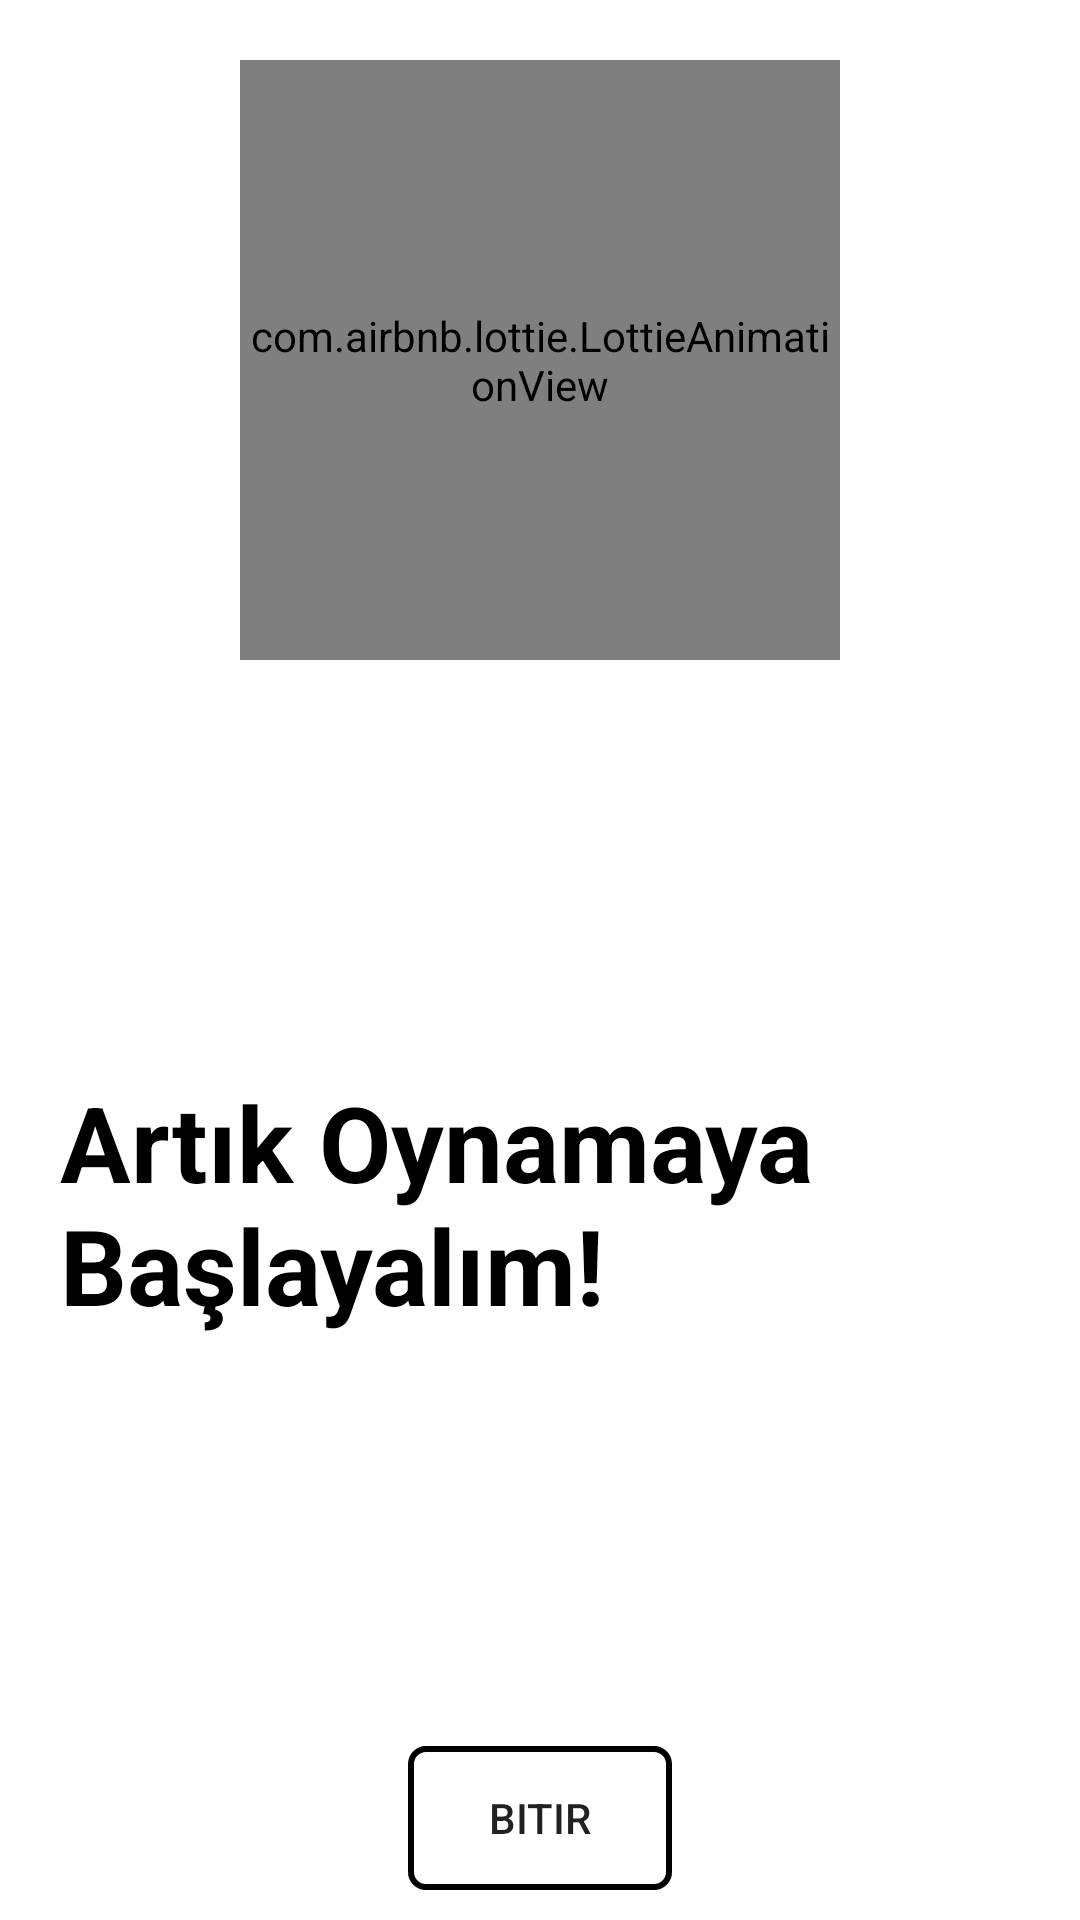

This screen was rendered from an Android layout file. Write that file and the resources it references.
<!-- AndroidManifest.xml: application theme Theme.OnlineTabu -->
<!-- res/layout/fragment_third_on_boarding.xml -->
<?xml version="1.0" encoding="utf-8"?>
<androidx.constraintlayout.widget.ConstraintLayout xmlns:android="http://schemas.android.com/apk/res/android"
    xmlns:tools="http://schemas.android.com/tools"
    android:layout_width="match_parent"
    android:layout_height="match_parent"
    xmlns:app="http://schemas.android.com/apk/res-auto"
    tools:context=".presentation.on_boarding.ThirdOnBoardingFragment">

    <com.airbnb.lottie.LottieAnimationView
        android:id="@+id/lottieAnimation"
        android:layout_width="200dp"
        android:layout_height="200dp"
        android:layout_marginTop="20dp"
        app:lottie_autoPlay="true"
        app:lottie_loop="true"
        app:lottie_rawRes="@raw/onboarding3"
        app:layout_constraintEnd_toEndOf="parent"
        app:layout_constraintStart_toStartOf="parent"
        app:layout_constraintTop_toTopOf="parent"/>

    <androidx.appcompat.widget.AppCompatTextView
        android:id="@+id/tvHowToTitle"
        android:layout_width="match_parent"
        android:layout_height="wrap_content"
        android:layout_margin="20dp"
        android:text="@string/start_for_play"
        android:textColor="@color/black"
        android:textSize="35sp"
        android:textStyle="bold"
        app:layout_constraintBottom_toTopOf="@+id/btnThirdOnBoardingFinish"
        app:layout_constraintEnd_toEndOf="parent"
        app:layout_constraintStart_toStartOf="parent"
        app:layout_constraintTop_toBottomOf="@+id/lottieAnimation" />

    <androidx.appcompat.widget.AppCompatButton
        android:id="@+id/btnThirdOnBoardingFinish"
        android:layout_width="wrap_content"
        android:layout_height="wrap_content"
        android:layout_margin="10dp"
        android:background="@drawable/on_boarding_button_shape"
        android:text="@string/finish_it"
        app:layout_constraintBottom_toBottomOf="parent"
        app:layout_constraintEnd_toEndOf="parent"
        app:layout_constraintStart_toStartOf="parent" />

</androidx.constraintlayout.widget.ConstraintLayout>
<!-- resources referenced by this layout -->
<resources>
  <color name="black">#FF000000</color>
  <!-- drawable on_boarding_button_shape (drawable) -->
  <?xml version="1.0" encoding="utf-8"?>
  <shape xmlns:android="http://schemas.android.com/apk/res/android">
  
      <stroke
          android:width="2dp"
          android:color="@color/black" />
      <padding
          android:left="5dp"
          android:right="5dp" />
  
      <corners android:radius="5dp"/>
  
  </shape>
  <string name="finish_it">Bitir</string>
  <string name="start_for_play">Artık Oynamaya Başlayalım!</string>
  <style name="Theme.OnlineTabu" parent="Theme.MaterialComponents.DayNight.NoActionBar">
          
          <item name="colorPrimary">@color/purple_500</item>
          <item name="colorPrimaryVariant">@color/purple_700</item>
          <item name="colorOnPrimary">@color/white</item>
          
          <item name="colorSecondary">@color/teal_200</item>
          <item name="colorSecondaryVariant">@color/teal_700</item>
          <item name="colorOnSecondary">@color/black</item>
          
          <item name="android:statusBarColor" tools:targetApi="l">?attr/colorPrimaryVariant</item>
          
      </style>
  <color name="purple_500">#FF6200EE</color>
  <color name="purple_700">#FF3700B3</color>
  <color name="white">#FFFFFFFF</color>
  <color name="teal_200">#FF03DAC5</color>
  <color name="teal_700">#FF018786</color>
</resources>
